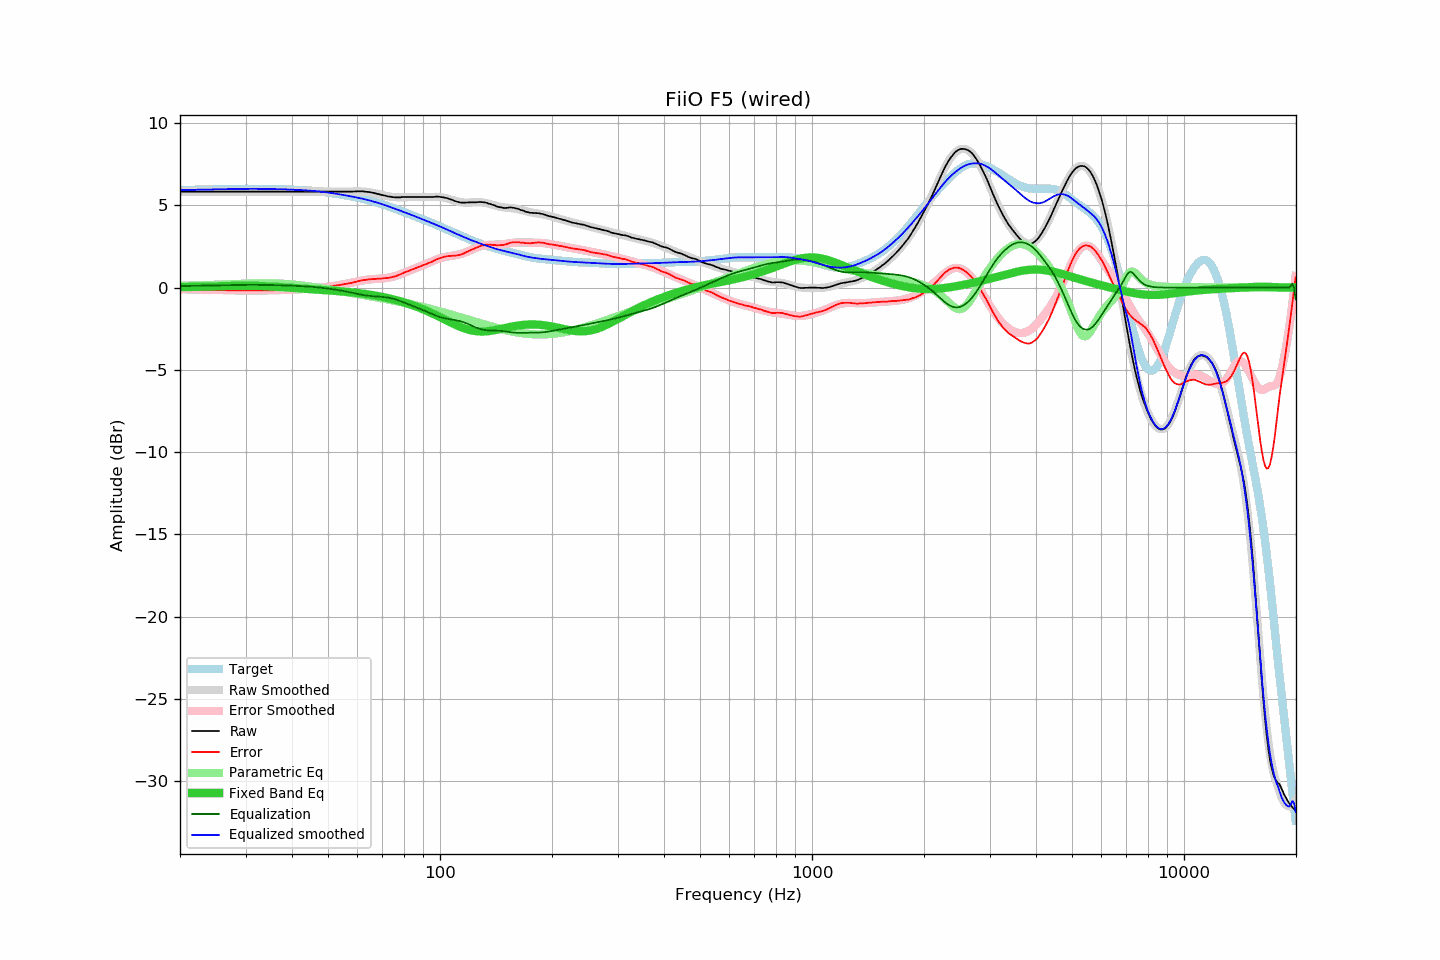

The table this chart was drawn from, first rows:
frequency, raw, error, smoothed, error_smoothed, equalization, parametric_eq, equalized_raw, equalized_smoothed, target
20.00, 5.84, -0.09, 5.84, -0.09, 0.09, 0.03, 5.93, 5.93, 5.93
20.20, 5.84, -0.10, 5.84, -0.10, 0.10, 0.03, 5.94, 5.94, 5.94
20.40, 5.84, -0.10, 5.84, -0.10, 0.10, 0.03, 5.94, 5.94, 5.94
20.61, 5.84, -0.10, 5.84, -0.10, 0.10, 0.04, 5.94, 5.94, 5.94
20.81, 5.84, -0.10, 5.84, -0.10, 0.10, 0.04, 5.94, 5.94, 5.94
21.02, 5.84, -0.10, 5.84, -0.10, 0.10, 0.04, 5.94, 5.94, 5.94
21.23, 5.84, -0.11, 5.84, -0.11, 0.11, 0.04, 5.95, 5.95, 5.95
21.44, 5.84, -0.11, 5.84, -0.11, 0.11, 0.04, 5.95, 5.95, 5.95
21.66, 5.84, -0.11, 5.84, -0.11, 0.11, 0.05, 5.95, 5.95, 5.95
21.87, 5.84, -0.11, 5.84, -0.11, 0.11, 0.05, 5.95, 5.95, 5.95
22.09, 5.84, -0.12, 5.84, -0.11, 0.11, 0.05, 5.95, 5.95, 5.96
22.31, 5.84, -0.12, 5.84, -0.12, 0.12, 0.05, 5.96, 5.96, 5.96
22.54, 5.84, -0.12, 5.84, -0.12, 0.12, 0.05, 5.96, 5.96, 5.96
22.76, 5.84, -0.12, 5.84, -0.12, 0.12, 0.06, 5.96, 5.96, 5.96
22.99, 5.84, -0.12, 5.84, -0.12, 0.12, 0.06, 5.96, 5.96, 5.96
23.22, 5.84, -0.12, 5.84, -0.13, 0.13, 0.06, 5.97, 5.97, 5.96
23.45, 5.84, -0.13, 5.84, -0.13, 0.13, 0.06, 5.97, 5.97, 5.97
23.69, 5.84, -0.13, 5.84, -0.13, 0.13, 0.07, 5.97, 5.97, 5.97
23.92, 5.84, -0.13, 5.84, -0.13, 0.13, 0.07, 5.97, 5.97, 5.97
24.16, 5.84, -0.13, 5.84, -0.13, 0.13, 0.07, 5.97, 5.97, 5.97
24.40, 5.84, -0.14, 5.84, -0.14, 0.14, 0.08, 5.98, 5.98, 5.98
24.65, 5.84, -0.14, 5.84, -0.14, 0.14, 0.08, 5.98, 5.98, 5.98
24.89, 5.84, -0.14, 5.84, -0.14, 0.14, 0.08, 5.98, 5.98, 5.98
25.14, 5.84, -0.14, 5.84, -0.14, 0.14, 0.08, 5.98, 5.98, 5.98
25.39, 5.84, -0.15, 5.84, -0.15, 0.15, 0.09, 5.99, 5.99, 5.99
25.65, 5.84, -0.15, 5.84, -0.15, 0.15, 0.09, 5.99, 5.99, 5.99
25.91, 5.84, -0.15, 5.84, -0.15, 0.15, 0.09, 5.99, 5.99, 5.99
26.16, 5.84, -0.15, 5.84, -0.15, 0.15, 0.10, 5.99, 5.99, 5.99
26.43, 5.84, -0.15, 5.84, -0.15, 0.15, 0.10, 5.99, 5.99, 5.99
26.69, 5.84, -0.16, 5.84, -0.16, 0.16, 0.10, 6.00, 6.00, 6.00
26.96, 5.84, -0.16, 5.84, -0.16, 0.16, 0.10, 6.00, 6.00, 6.00
27.23, 5.84, -0.16, 5.84, -0.16, 0.16, 0.11, 6.00, 6.00, 6.00
27.50, 5.84, -0.16, 5.84, -0.16, 0.16, 0.11, 6.00, 6.00, 6.00
27.77, 5.84, -0.16, 5.84, -0.16, 0.16, 0.11, 6.00, 6.00, 6.00
28.05, 5.84, -0.16, 5.84, -0.16, 0.16, 0.11, 6.00, 6.00, 6.00
28.33, 5.84, -0.16, 5.84, -0.16, 0.16, 0.11, 6.00, 6.00, 6.00
28.62, 5.84, -0.17, 5.84, -0.17, 0.17, 0.11, 6.01, 6.01, 6.01
28.90, 5.84, -0.17, 5.84, -0.17, 0.17, 0.12, 6.01, 6.01, 6.01
29.19, 5.84, -0.17, 5.84, -0.17, 0.17, 0.12, 6.01, 6.01, 6.01
29.48, 5.84, -0.17, 5.84, -0.17, 0.17, 0.12, 6.01, 6.01, 6.01
29.78, 5.84, -0.17, 5.84, -0.17, 0.17, 0.12, 6.01, 6.01, 6.01
30.08, 5.84, -0.17, 5.84, -0.17, 0.17, 0.12, 6.01, 6.01, 6.01
30.38, 5.84, -0.17, 5.84, -0.17, 0.17, 0.12, 6.01, 6.01, 6.01
30.68, 5.84, -0.17, 5.84, -0.17, 0.17, 0.12, 6.01, 6.01, 6.01
30.99, 5.84, -0.17, 5.84, -0.17, 0.17, 0.11, 6.01, 6.01, 6.01
31.30, 5.84, -0.17, 5.84, -0.17, 0.17, 0.11, 6.01, 6.01, 6.01
31.61, 5.84, -0.17, 5.84, -0.17, 0.17, 0.11, 6.01, 6.01, 6.01
31.93, 5.84, -0.17, 5.84, -0.17, 0.17, 0.11, 6.01, 6.01, 6.01
32.24, 5.84, -0.17, 5.84, -0.17, 0.17, 0.11, 6.01, 6.01, 6.01
32.57, 5.84, -0.17, 5.84, -0.17, 0.17, 0.10, 6.01, 6.01, 6.01
32.89, 5.84, -0.17, 5.84, -0.17, 0.17, 0.10, 6.01, 6.01, 6.01
33.22, 5.84, -0.17, 5.84, -0.17, 0.17, 0.10, 6.01, 6.01, 6.01
33.55, 5.84, -0.17, 5.84, -0.17, 0.17, 0.09, 6.01, 6.01, 6.01
33.89, 5.84, -0.17, 5.84, -0.17, 0.17, 0.09, 6.01, 6.01, 6.01
34.23, 5.84, -0.16, 5.84, -0.16, 0.16, 0.08, 6.00, 6.00, 6.00
34.57, 5.84, -0.16, 5.84, -0.16, 0.16, 0.08, 6.00, 6.00, 6.00
34.92, 5.84, -0.16, 5.84, -0.16, 0.16, 0.07, 6.00, 6.00, 6.00
35.27, 5.84, -0.16, 5.84, -0.16, 0.16, 0.07, 6.00, 6.00, 6.00
35.62, 5.84, -0.16, 5.84, -0.16, 0.16, 0.06, 6.00, 6.00, 6.00
35.97, 5.84, -0.16, 5.84, -0.16, 0.16, 0.06, 6.00, 6.00, 6.00
... 635 more rows
